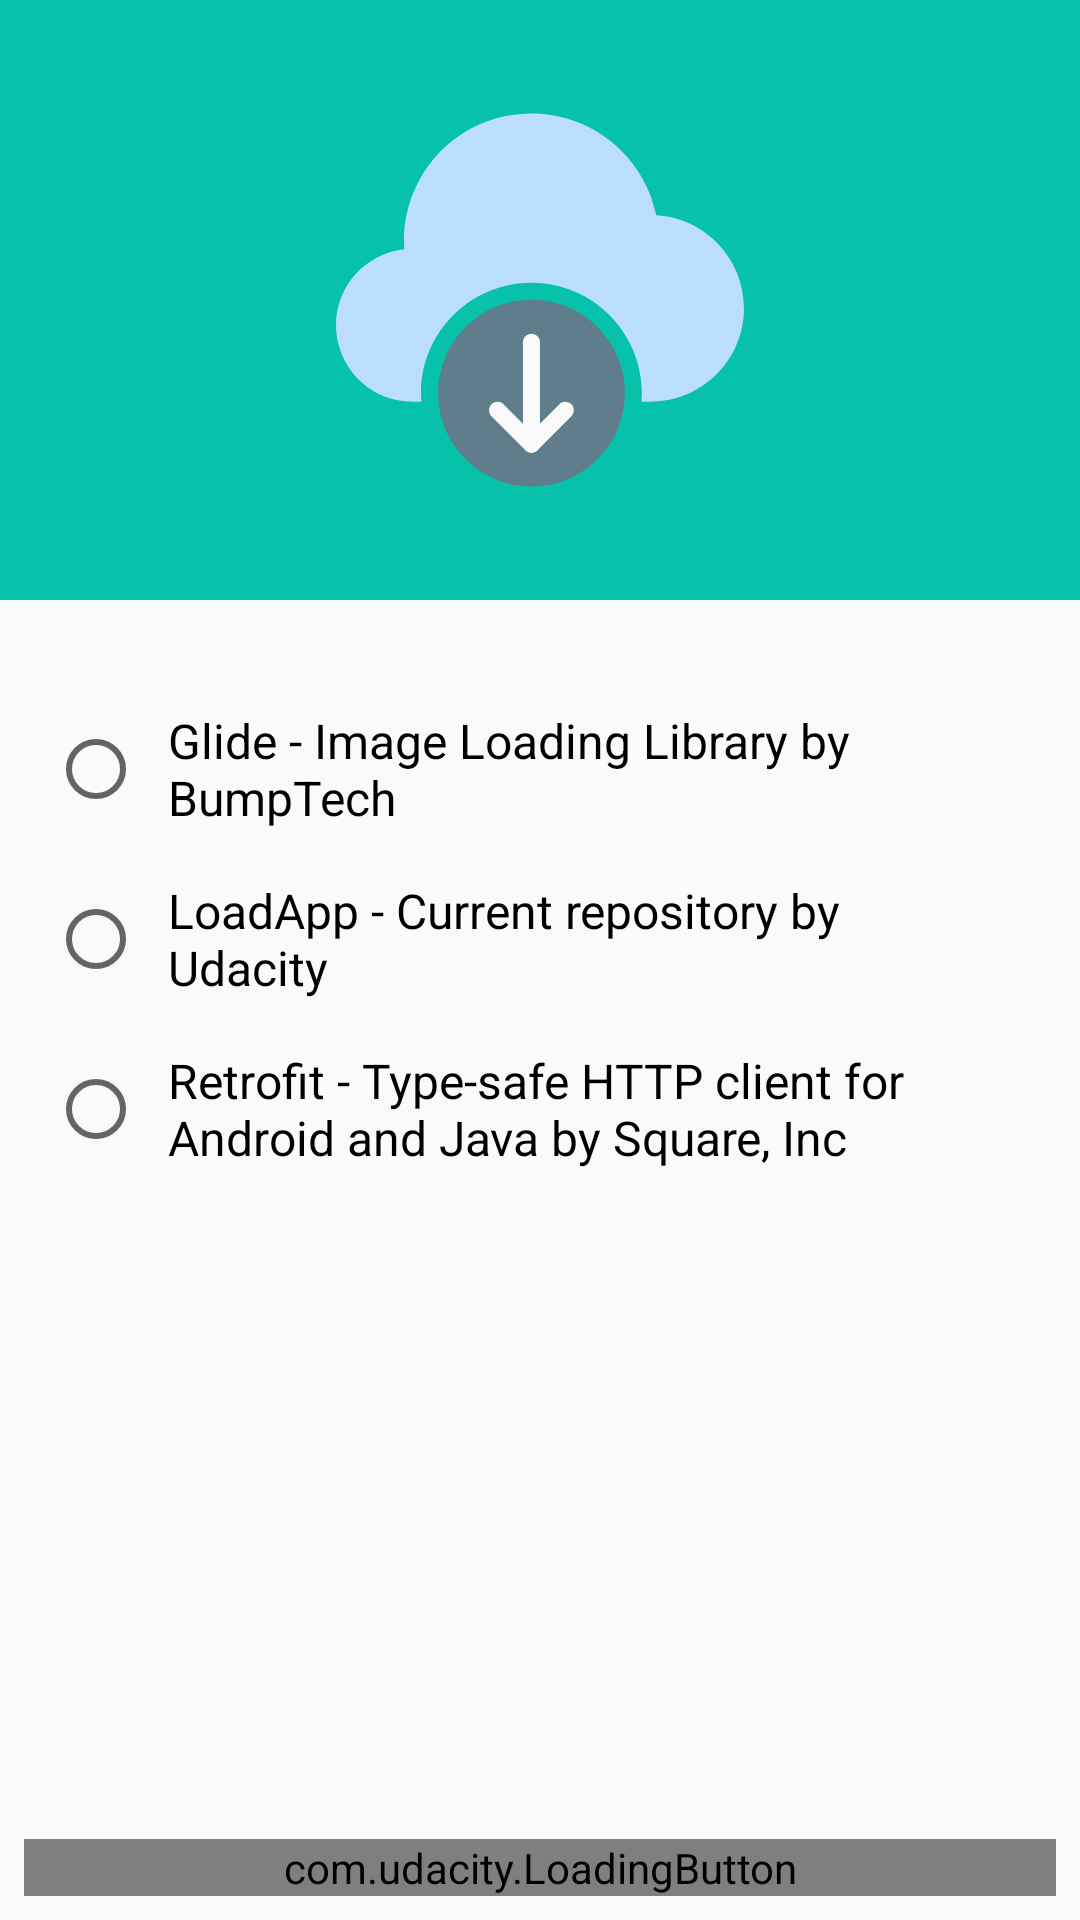

The Android layout XML behind this screen, and the referenced resources:
<!-- AndroidManifest.xml: application theme AppTheme -->
<!-- res/layout/content_main.xml -->
<?xml version="1.0" encoding="utf-8"?>
<androidx.constraintlayout.widget.ConstraintLayout xmlns:android="http://schemas.android.com/apk/res/android"
    xmlns:app="http://schemas.android.com/apk/res-auto"
    xmlns:tools="http://schemas.android.com/tools"
    android:layout_width="match_parent"
    android:layout_height="match_parent"
    app:layout_behavior="@string/appbar_scrolling_view_behavior"
    tools:context=".MainActivity"
    tools:showIn="@layout/activity_main">

    <ImageView
        android:id="@+id/img_header"
        android:layout_width="match_parent"
        android:layout_height="@dimen/image_height"
        android:background="@color/colorPrimary"
        android:contentDescription="@string/image_cloud"
        android:padding="@dimen/padding_large"
        android:src="@drawable/ic_download"
        app:layout_constraintTop_toTopOf="parent" />

    <ScrollView
        android:id="@+id/scrollView_Options"
        android:layout_width="match_parent"
        android:layout_height="0dp"
        android:layout_marginVertical="@dimen/margin_small"
        app:layout_constraintBottom_toTopOf="@id/btn_download"
        app:layout_constraintTop_toBottomOf="@id/img_header">

        <LinearLayout
            android:layout_width="match_parent"
            android:layout_height="wrap_content"
            android:animateLayoutChanges="true"
            android:orientation="vertical"
            android:padding="@dimen/padding_normal">

            <RadioGroup
                android:id="@+id/rg_list"
                android:layout_width="match_parent"
                android:layout_height="wrap_content">

                <RadioButton
                    android:id="@+id/rb_glide"
                    style="@style/rb_option"
                    android:layout_width="match_parent"
                    android:layout_height="wrap_content"
                    android:text="@string/glide_option" />

                <RadioButton
                    android:id="@+id/rb_loadApp"
                    style="@style/rb_option"
                    android:layout_width="match_parent"
                    android:layout_height="wrap_content"
                    android:text="@string/loadApp_option" />

                <RadioButton
                    android:id="@+id/rb_retrofit"
                    style="@style/rb_option"
                    android:layout_width="match_parent"
                    android:layout_height="wrap_content"
                    android:text="@string/retrofit_option" />
            </RadioGroup>
        </LinearLayout>
    </ScrollView>

    <com.udacity.LoadingButton
        android:id="@+id/btn_download"
        android:layout_width="match_parent"
        android:layout_height="wrap_content"
        android:layout_margin="@dimen/margin_extra_small"
        android:text="@string/download"
        app:circularProgressColor="@color/colorAccent"
        app:layout_constraintBottom_toBottomOf="parent"
        app:layout_constraintEnd_toEndOf="parent"
        app:layout_constraintStart_toStartOf="parent"
        app:primaryBackgroundColor="@color/colorPrimary"
        app:secondaryBackgroundColor="@color/colorPrimaryDark"
        app:textColor="@color/white" />

</androidx.constraintlayout.widget.ConstraintLayout>
<!-- res/layout/activity_main.xml (included above) -->
<?xml version="1.0" encoding="utf-8"?>
<androidx.coordinatorlayout.widget.CoordinatorLayout xmlns:android="http://schemas.android.com/apk/res/android"
    xmlns:app="http://schemas.android.com/apk/res-auto"
    xmlns:tools="http://schemas.android.com/tools"
    android:layout_width="match_parent"
    android:layout_height="match_parent"
    tools:context=".MainActivity">

    <com.google.android.material.appbar.AppBarLayout
        android:layout_width="match_parent"
        android:layout_height="wrap_content"
        android:theme="@style/AppTheme.AppBarOverlay">

        <androidx.appcompat.widget.Toolbar
            android:id="@+id/toolbar"
            android:layout_width="match_parent"
            android:layout_height="?attr/actionBarSize"
            android:background="?attr/colorPrimaryDark"
            app:popupTheme="@style/AppTheme.PopupOverlay"
            app:titleTextColor="@color/white" />

    </com.google.android.material.appbar.AppBarLayout>

    <include layout="@layout/content_main" />

</androidx.coordinatorlayout.widget.CoordinatorLayout>
<!-- resources referenced by this layout -->
<resources>
  <color name="colorAccent">#F9C425</color>
  <color name="colorPrimary">#07C2AA</color>
  <color name="colorPrimaryDark">#004349</color>
  <color name="white">#FFFFFF</color>
  <dimen name="image_height">200dp</dimen>
  <dimen name="margin_extra_small">8dp</dimen>
  <dimen name="margin_small">12dp</dimen>
  <dimen name="padding_large">32dp</dimen>
  <dimen name="padding_normal">16dp</dimen>
  <!-- drawable ic_download (drawable) -->
  <vector xmlns:android="http://schemas.android.com/apk/res/android"
      android:width="512.293dp"
      android:height="512.293dp"
      android:viewportWidth="512.293"
      android:viewportHeight="512.293">
    <path
        android:pathData="M402.148,149.606C384.338,63.054 299.735,7.328 213.183,25.138C139.07,40.389 85.774,105.472 85.434,181.136c0,3.605 0.149,7.296 0.469,11.2C33.178,197.917 -5.04,245.183 0.541,297.908c5.173,48.87 46.416,85.943 95.559,85.895h11.2c-0.256,-3.541 -0.533,-7.061 -0.533,-10.667c0,-76.583 62.083,-138.667 138.667,-138.667S384.1,296.553 384.1,373.136c0,3.605 -0.277,7.125 -0.533,10.667h11.2c64.73,0.177 117.348,-52.154 117.525,-116.885C512.462,204.807 464.148,153.348 402.148,149.606L402.148,149.606z"
        android:fillColor="#BBDEFB"/>
    <path
        android:pathData="M245.434,373.136m-117.333,0a117.333,117.333 0,1 1,234.666 0a117.333,117.333 0,1 1,-234.666 0"
        android:fillColor="#607D8B"/>
    <path
        android:pathData="M245.434,447.803c-5.891,0 -10.667,-4.776 -10.667,-10.667v-128c0,-5.891 4.776,-10.667 10.667,-10.667s10.667,4.776 10.667,10.667v128C256.1,443.027 251.325,447.803 245.434,447.803z"
        android:fillColor="#FAFAFA"/>
    <path
        android:pathData="M245.434,447.803c-2.831,0.005 -5.548,-1.115 -7.552,-3.115l-42.667,-42.667c-4.093,-4.237 -3.975,-10.99 0.262,-15.083c4.134,-3.993 10.687,-3.993 14.821,0l35.136,35.115l35.115,-35.115c4.237,-4.093 10.99,-3.975 15.083,0.262c3.993,4.134 3.993,10.687 0,14.821l-42.667,42.667C250.965,446.682 248.257,447.802 245.434,447.803z"
        android:fillColor="#FAFAFA"/>
  </vector>
  <string name="download">DOWNLOAD</string>
  <string name="glide_option">Glide - Image Loading Library by BumpTech</string>
  <string name="image_cloud">Image Cloud</string>
  <string name="loadApp_option">LoadApp - Current repository by Udacity</string>
  <string name="retrofit_option">Retrofit - Type-safe HTTP client for Android and Java by Square, Inc</string>
  <style name="AppTheme.AppBarOverlay" parent="ThemeOverlay.AppCompat.Dark.ActionBar" />
  <style name="AppTheme.PopupOverlay" parent="ThemeOverlay.AppCompat.Light" />
  <style name="rb_option">
          <item name="android:padding">@dimen/padding_small</item>
          <item name="android:textSize">@dimen/text_size_normal</item>
      </style>
  <style name="AppTheme" parent="Theme.AppCompat.Light.DarkActionBar">
          
          <item name="colorPrimary">@color/colorPrimary</item>
          <item name="colorPrimaryDark">@color/colorPrimaryDark</item>
          <item name="colorAccent">@color/colorAccent</item>
      </style>
  <dimen name="padding_small">8dp</dimen>
  <dimen name="text_size_normal">16sp</dimen>
</resources>
